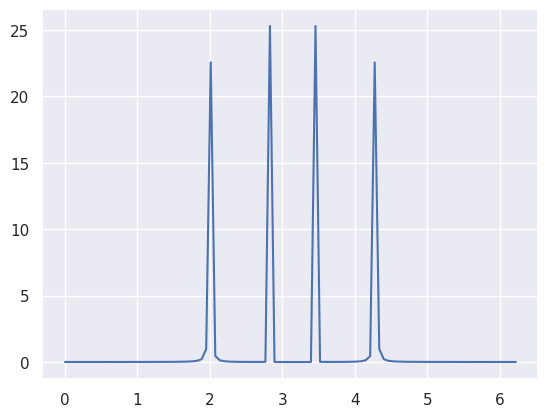

Recreate this plot in Python.
import numpy as np
import matplotlib.pyplot as plt
import seaborn as sns


def gen_data(theta):
    arr = np.sin(theta) + np.sin(np.sqrt(2) * theta)
    return arr


def power_spectral(t, n, f_n):
    f_k = []
    for idx in range(n):
        print("idx", idx)
        curf = 0
        for i in range(n):
            curf += f_n[i] * np.exp(-1.0j * 2 * np.pi * idx * i / n)
        curf = curf * t / n
        f_k.append(curf)
    f_k = np.array(f_k)
    print(f_k)
    f_k = f_k.real ** 2 + f_k.imag ** 2
    return f_k / t


def plot_spectral(t, n):
    sns.set_theme()
    theta = np.linspace(0, 2 * t, n + 1)
    data = gen_data(theta)
    power = power_spectral(t, n, data)
    omega = [2 * np.pi * k / t for k in range(n)]
    plt.plot(omega, power)
    plt.savefig("power.png")


if __name__ == "__main__":
    plot_spectral(100, 100)